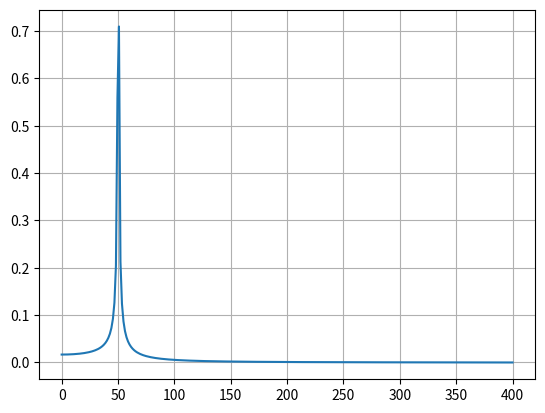

This figure's Python source:
from scipy.fftpack import fft
import numpy as np
import matplotlib.pyplot as plt
# Number of sample points
N = 600
# sample spacing
T = 1.0 / 800.0
x = np.linspace(0.0, N*T, N)
y = np.sin(50.0 * 2.0*np.pi*x)# + 0.5*np.sin(80.0 * 2.0*np.pi*x)
yf = fft(y)
xf = np.linspace(0.0, 1.0/(2.0*T), N//2)
plt.plot(xf, 2.0/N * np.abs(yf[0:N//2]))
plt.grid()
plt.show()
# plt.plot(x, y)
# plt.show()